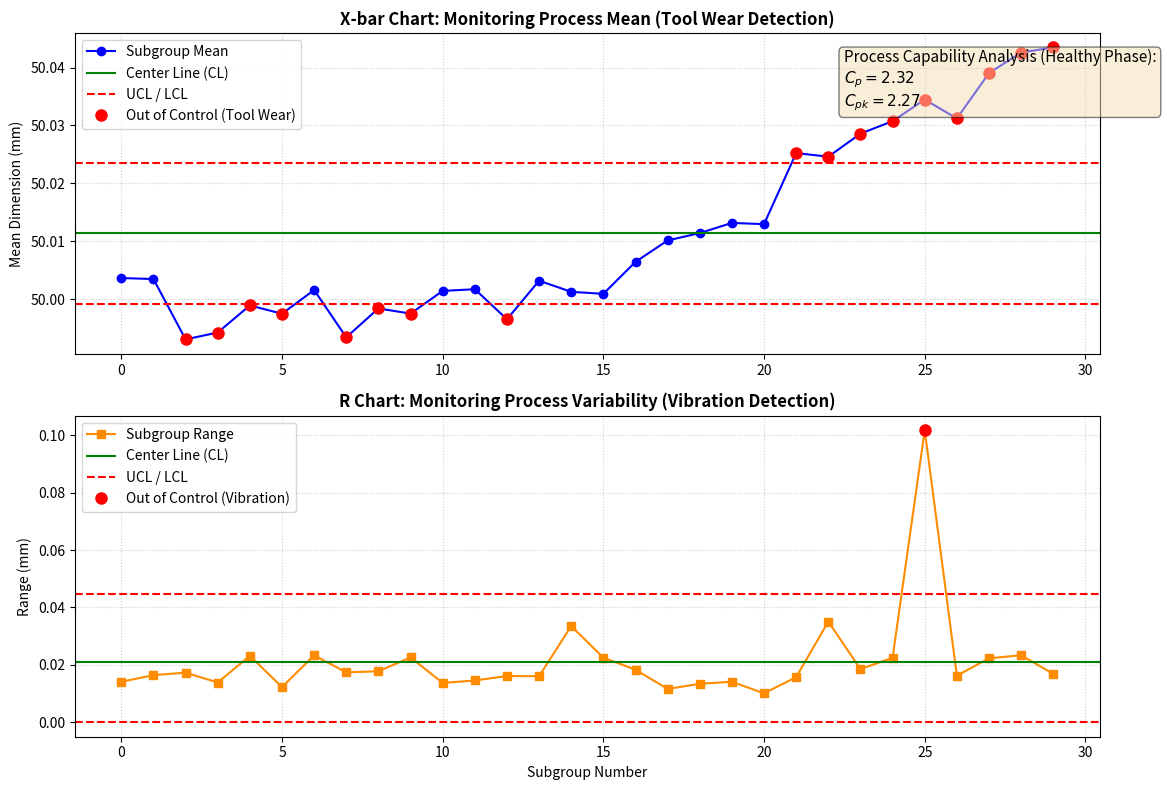

This chart was generated by the following Python code:
import numpy as np
import matplotlib.pyplot as plt

# ==========================================
# 1. 设定工业生产参数 (汽车传动轴加工)
# ==========================================
target_mean = 50.00       # 目标轴径 50.00 mm
tolerance = 0.05          # 公差 ±0.05 mm
USL = target_mean + tolerance  # 规格上限
LSL = target_mean - tolerance  # 规格下限
std_dev_base = 0.008      # 正常的机床加工标准差

n_subgroups = 30          # 抽取 30 个批次
n_samples = 5             # 每个批次抽检 5 个零件

# ==========================================
# 2. 生成模拟数据 (注入工业缺陷)
# ==========================================
np.random.seed(42) # 保证每次生成的数据一样
data = np.zeros((n_subgroups, n_samples))

for i in range(n_subgroups):
    current_mean = target_mean
    current_std = std_dev_base
    
    # 注入缺陷 1：刀具磨损 (Tool Wear)
    # 从第 15 批次开始，刀具磨损导致加工尺寸均值慢慢变大
    if i >= 15:
        current_mean += (i - 14) * 0.003 
        
    # 注入缺陷 2：机床异常震动 (Machine Vibration)
    # 第 25 批次时，机床轴承松动，导致波动瞬间变大
    if i == 25:
        current_std = std_dev_base * 4 

    data[i] = np.random.normal(current_mean, current_std, n_samples)

# ==========================================
# 3. SPC 核心计算 (X-bar 和 R)
# ==========================================
x_bar = np.mean(data, axis=1) # 计算每批次的平均值
r = np.max(data, axis=1) - np.min(data, axis=1) # 计算每批次的极差 (最大值-最小值)

# 计算中心线 (Center Lines)
x_bar_bar = np.mean(x_bar)
r_bar = np.mean(r)

# 查表常数 (当 n=5 时)
A2, D3, D4 = 0.577, 0, 2.114

# 计算控制界限 (Control Limits)
UCL_x = x_bar_bar + A2 * r_bar
LCL_x = x_bar_bar - A2 * r_bar
UCL_r = D4 * r_bar
LCL_r = D3 * r_bar

# ==========================================
# 4. 计算制程能力指数 (Cpk) - 取前 14 个健康批次计算
# ==========================================
healthy_data = data[:14].flatten()
overall_mean = np.mean(healthy_data)
overall_std = np.std(healthy_data, ddof=1)
Cp = (USL - LSL) / (6 * overall_std)
Cpk = min((USL - overall_mean)/(3 * overall_std), (overall_mean - LSL)/(3 * overall_std))

# ==========================================
# 5. 数据可视化 (绘制 X-bar 和 R Chart)
# ==========================================
fig, (ax1, ax2) = plt.subplots(2, 1, figsize=(12, 8))

# --- 绘制 X-bar Chart ---
ax1.plot(x_bar, marker='o', color='b', linestyle='-', label='Subgroup Mean')
ax1.axhline(x_bar_bar, color='g', linestyle='-', label='Center Line (CL)')
ax1.axhline(UCL_x, color='r', linestyle='--', label='UCL / LCL')
ax1.axhline(LCL_x, color='r', linestyle='--')
# 标出超标的点
out_of_control_x = np.where((x_bar > UCL_x) | (x_bar < LCL_x))[0]
ax1.plot(out_of_control_x, x_bar[out_of_control_x], 'ro', markersize=8, label='Out of Control (Tool Wear)')
ax1.set_title('X-bar Chart: Monitoring Process Mean (Tool Wear Detection)', fontsize=12, fontweight='bold')
ax1.set_ylabel('Mean Dimension (mm)')
ax1.grid(True, linestyle=':', alpha=0.6)
ax1.legend(loc='upper left')

# --- 绘制 R Chart ---
ax2.plot(r, marker='s', color='darkorange', linestyle='-', label='Subgroup Range')
ax2.axhline(r_bar, color='g', linestyle='-', label='Center Line (CL)')
ax2.axhline(UCL_r, color='r', linestyle='--', label='UCL / LCL')
ax2.axhline(LCL_r, color='r', linestyle='--')
# 标出超标的点
out_of_control_r = np.where((r > UCL_r) | (r < LCL_r))[0]
ax2.plot(out_of_control_r, r[out_of_control_r], 'ro', markersize=8, label='Out of Control (Vibration)')
ax2.set_title('R Chart: Monitoring Process Variability (Vibration Detection)', fontsize=12, fontweight='bold')
ax2.set_xlabel('Subgroup Number')
ax2.set_ylabel('Range (mm)')
ax2.grid(True, linestyle=':', alpha=0.6)
ax2.legend(loc='upper left')

# 添加 Cpk 文本框
textstr = '\n'.join((
    r'Process Capability Analysis (Healthy Phase):',
    r'$C_p=%.2f$' % (Cp, ),
    r'$C_{pk}=%.2f$' % (Cpk, )))
props = dict(boxstyle='round', facecolor='wheat', alpha=0.5)
ax1.text(0.75, 0.95, textstr, transform=ax1.transAxes, fontsize=11,
        verticalalignment='top', bbox=props)

plt.tight_layout()
plt.show()
